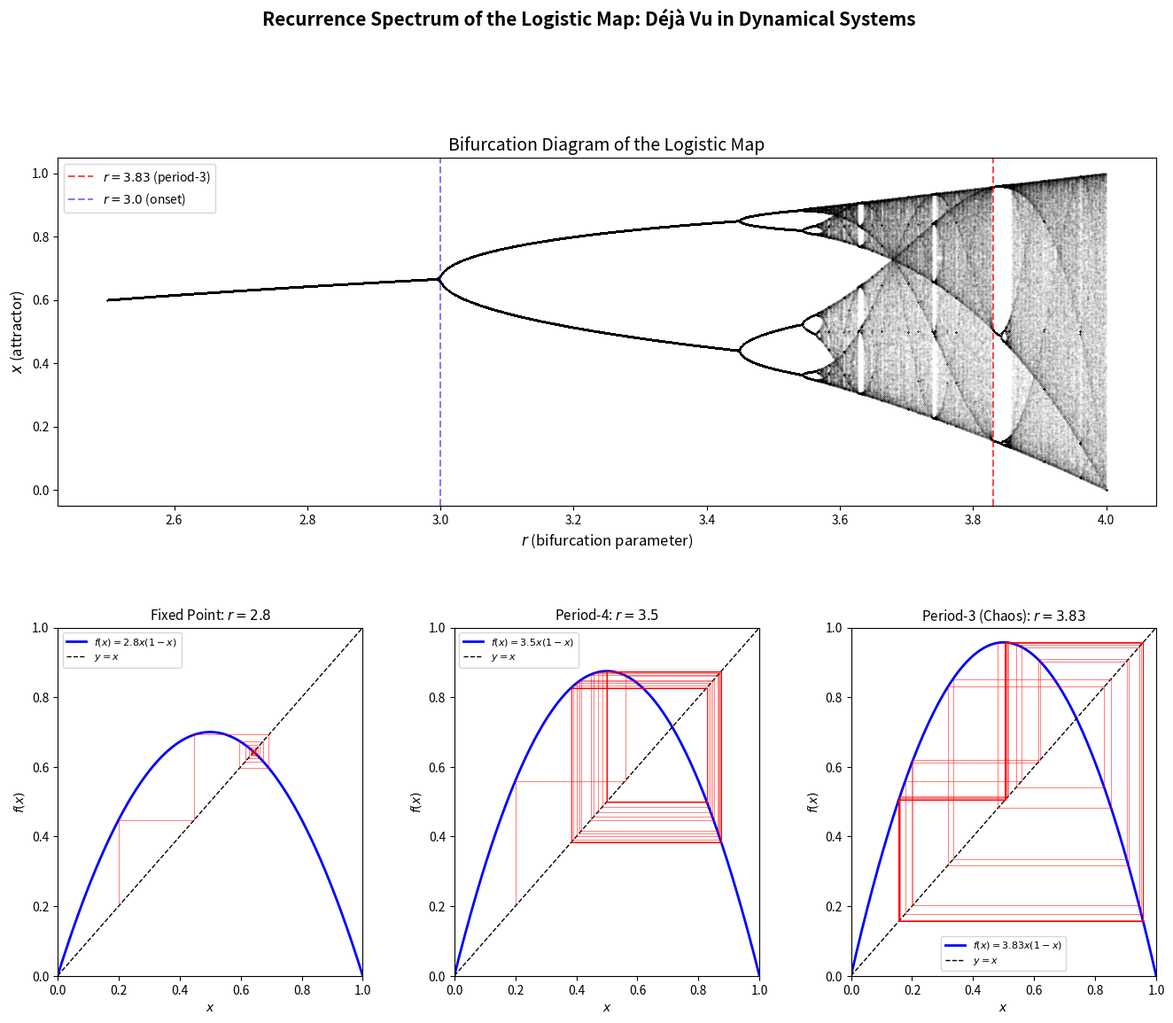

Reproduce this figure in Python. (Note: this script raises an exception after producing the figure.)
#!/usr/bin/env python3
"""
Recurrence Spectrum Demo: Visualizing Periodic Orbits in the Logistic Map

This script demonstrates the key mathematical results about periodic orbits
and fixed points in the logistic map f(x) = r*x*(1-x), showing how the
recurrence spectrum changes as the parameter r varies.
"""

import numpy as np

def logistic_map(r: float, x: float) -> float:
    """The logistic map f(x) = r*x*(1-x)."""
    return r * x * (1 - x)

def iterate_map(f, x: float, n: int) -> float:
    """Compute f^n(x) by iterating f n times."""
    for _ in range(n):
        x = f(x)
    return x

def find_fixed_points(r: float, tol: float = 1e-10) -> list:
    """Find fixed points of the logistic map: solutions of r*x*(1-x) = x."""
    # x = 0 is always a fixed point
    # r*x*(1-x) = x => r*(1-x) = 1 => x = 1 - 1/r (for r != 0)
    fps = [0.0]
    if abs(r) > tol:
        fp = 1 - 1/r
        if 0 <= fp <= 1:
            fps.append(fp)
    return fps

def find_periodic_points(r: float, period: int, n_samples: int = 1000,
                         n_transient: int = 500, tol: float = 1e-8) -> list:
    """Find approximate periodic points of the logistic map with given period."""
    f = lambda x: logistic_map(r, x)
    periodic = []
    
    for x0 in np.linspace(0.01, 0.99, n_samples):
        # Iterate to remove transients
        x = x0
        for _ in range(n_transient):
            x = f(x)
        
        # Check if x has the given period
        y = x
        for _ in range(period):
            y = f(y)
        
        if abs(y - x) < tol:
            # Verify it's not a divisor period
            is_shorter = False
            for d in range(1, period):
                if period % d == 0:
                    z = x
                    for _ in range(d):
                        z = f(z)
                    if abs(z - x) < tol:
                        is_shorter = True
                        break
            
            if not is_shorter:
                # Check if already found
                if not any(abs(x - p) < tol for p in periodic):
                    periodic.append(x)
    
    return sorted(periodic)

def compute_recurrence_spectrum(r: float, max_period: int = 20) -> dict:
    """Compute the recurrence spectrum for the logistic map at parameter r."""
    spectrum = {}
    for p in range(1, max_period + 1):
        pts = find_periodic_points(r, p)
        if pts:
            spectrum[p] = pts
    return spectrum

def demo_fixed_point_theorem():
    """Demonstrate the Interval Fixed Point Theorem."""
    print("=" * 60)
    print("INTERVAL FIXED POINT THEOREM")
    print("Any continuous f: [0,1] → [0,1] has a fixed point")
    print("=" * 60)
    
    for r in [0.5, 1.0, 2.0, 3.0, 3.5, 3.83, 4.0]:
        fps = find_fixed_points(r)
        print(f"\nr = {r}:")
        print(f"  Fixed points: {[f'{x:.6f}' for x in fps]}")
        for x in fps:
            fx = logistic_map(r, x)
            print(f"  f({x:.6f}) = {fx:.6f} (error: {abs(fx - x):.2e})")

def demo_recurrence_spectrum():
    """Demonstrate the Recurrence Spectrum at different r values."""
    print("\n" + "=" * 60)
    print("RECURRENCE SPECTRUM OF THE LOGISTIC MAP")
    print("=" * 60)
    
    test_params = [
        (2.0, "Stable fixed point"),
        (3.2, "Period-2 cycle"),
        (3.5, "Period-4 cycle"),
        (3.83, "Period-3 window (chaos!)"),
        (4.0, "Full chaos"),
    ]
    
    for r, desc in test_params:
        print(f"\nr = {r} ({desc}):")
        spectrum = compute_recurrence_spectrum(r, max_period=8)
        if spectrum:
            for period, pts in sorted(spectrum.items()):
                print(f"  Period {period}: {len(pts)} point(s)")
                for x in pts[:3]:  # Show at most 3
                    print(f"    x = {x:.8f}")
        else:
            print("  No periodic points found (transient behavior)")

def demo_sharkovsky_ordering():
    """Demonstrate the Sharkovsky ordering implications."""
    print("\n" + "=" * 60)
    print("SHARKOVSKY'S THEOREM: PERIOD 3 IMPLIES ALL PERIODS")
    print("=" * 60)
    
    r = 3.83  # Period-3 window
    print(f"\nAt r = {r} (period-3 window):")
    print("Checking which periods exist...")
    
    for p in range(1, 13):
        pts = find_periodic_points(r, p, n_samples=2000)
        status = f"FOUND ({len(pts)} points)" if pts else "not found"
        print(f"  Period {p:2d}: {status}")

def demo_spectral_entropy():
    """Demonstrate spectral entropy concepts."""
    print("\n" + "=" * 60)
    print("SPECTRAL ENTROPY: PERIODIC POINT GROWTH")
    print("=" * 60)
    
    for r in [3.0, 3.5, 3.83, 4.0]:
        print(f"\nr = {r}:")
        counts = []
        for n in range(1, 11):
            # Count period-n points (points with f^n(x) = x)
            f = lambda x, r=r: logistic_map(r, x)
            count = 0
            for x0 in np.linspace(0.01, 0.99, 500):
                x = x0
                for _ in range(200):
                    x = f(x)
                y = x
                for _ in range(n):
                    y = f(y)
                if abs(y - x) < 1e-8:
                    count += 1
            counts.append(count)
            print(f"  |Fix(f^{n:2d})| ≈ {count:4d}")
        
        if counts[-1] > 0 and counts[0] > 0:
            growth = np.log(counts[-1] / max(counts[0], 1)) / 9
            print(f"  Estimated spectral entropy ≈ {growth:.4f}")

if __name__ == "__main__":
    demo_fixed_point_theorem()
    demo_recurrence_spectrum()
    demo_sharkovsky_ordering()
    demo_spectral_entropy()
    
    print("\n" + "=" * 60)
    print("CONCLUSION: Déjà vu is mathematically inevitable")
    print("Any continuous self-map of a bounded interval MUST have")
    print("at least one fixed point — a state that recurs identically.")
    print("=" * 60)


#!/usr/bin/env python3
"""
Bifurcation Diagram and Recurrence Spectrum Visualization

Standalone visualization script showing:
1. The bifurcation diagram of the logistic map
2. The recurrence spectrum at selected parameter values
3. The Sharkovsky ordering structure
"""

import numpy as np
import matplotlib
matplotlib.use('Agg')
import matplotlib.pyplot as plt
from matplotlib.gridspec import GridSpec


def logistic_map(r, x):
    return r * x * (1.0 - x)


def iterate_map(r, x, n):
    for _ in range(n):
        x = logistic_map(r, x)
    return x


def compute_bifurcation(r_min=2.5, r_max=4.0, n_r=2000, n_trans=500, n_plot=300):
    rs = np.linspace(r_min, r_max, n_r)
    r_vals, x_vals = [], []
    for r in rs:
        x = 0.5
        for _ in range(n_trans):
            x = logistic_map(r, x)
        for _ in range(n_plot):
            x = logistic_map(r, x)
            r_vals.append(r)
            x_vals.append(x)
    return np.array(r_vals), np.array(x_vals)


def detect_period(r, x0=0.5, max_p=50, tol=1e-8):
    x = x0
    for _ in range(1000):
        x = logistic_map(r, x)
    for p in range(1, max_p + 1):
        y = x
        for _ in range(p):
            y = logistic_map(r, y)
        if abs(y - x) < tol:
            return p
    return None


def cobweb_diagram(ax, r, x0=0.2, n_steps=50):
    xs = np.linspace(0, 1, 500)
    ys = r * xs * (1 - xs)
    ax.plot(xs, ys, 'b-', linewidth=2, label=f'$f(x) = {r}x(1-x)$')
    ax.plot(xs, xs, 'k--', linewidth=1, label='$y = x$')
    
    x = x0
    for _ in range(n_steps):
        fx = logistic_map(r, x)
        ax.plot([x, x], [x, fx], 'r-', linewidth=0.5, alpha=0.7)
        ax.plot([x, fx], [fx, fx], 'r-', linewidth=0.5, alpha=0.7)
        x = fx
    
    ax.set_xlim(0, 1)
    ax.set_ylim(0, 1)
    ax.set_xlabel('$x$')
    ax.set_ylabel('$f(x)$')
    ax.set_title(f'Cobweb: $r = {r}$')
    ax.legend(fontsize=8)


fig = plt.figure(figsize=(16, 12))
gs = GridSpec(2, 3, figure=fig, hspace=0.35, wspace=0.3)

# Panel 1: Bifurcation diagram
ax1 = fig.add_subplot(gs[0, :])
r_vals, x_vals = compute_bifurcation()
ax1.scatter(r_vals, x_vals, s=0.01, c='black', alpha=0.3)
ax1.axvline(x=3.83, color='red', linestyle='--', alpha=0.7, label='$r = 3.83$ (period-3)')
ax1.axvline(x=3.0, color='blue', linestyle='--', alpha=0.5, label='$r = 3.0$ (onset)')
ax1.set_xlabel('$r$ (bifurcation parameter)', fontsize=12)
ax1.set_ylabel('$x$ (attractor)', fontsize=12)
ax1.set_title('Bifurcation Diagram of the Logistic Map', fontsize=14)
ax1.legend()

# Panel 2-4: Cobweb diagrams at three r values
for idx, (r, title) in enumerate([(2.8, 'Fixed Point'), (3.5, 'Period-4'), (3.83, 'Period-3 (Chaos)')]):
    ax = fig.add_subplot(gs[1, idx])
    cobweb_diagram(ax, r)
    ax.set_title(f'{title}: $r = {r}$', fontsize=11)

plt.suptitle('Recurrence Spectrum of the Logistic Map: Déjà Vu in Dynamical Systems',
             fontsize=15, fontweight='bold', y=1.02)
plt.savefig('/workspace/request-project/bifurcation_diagram.png', dpi=150, bbox_inches='tight')
plt.close()

print("Saved bifurcation_diagram.png")
